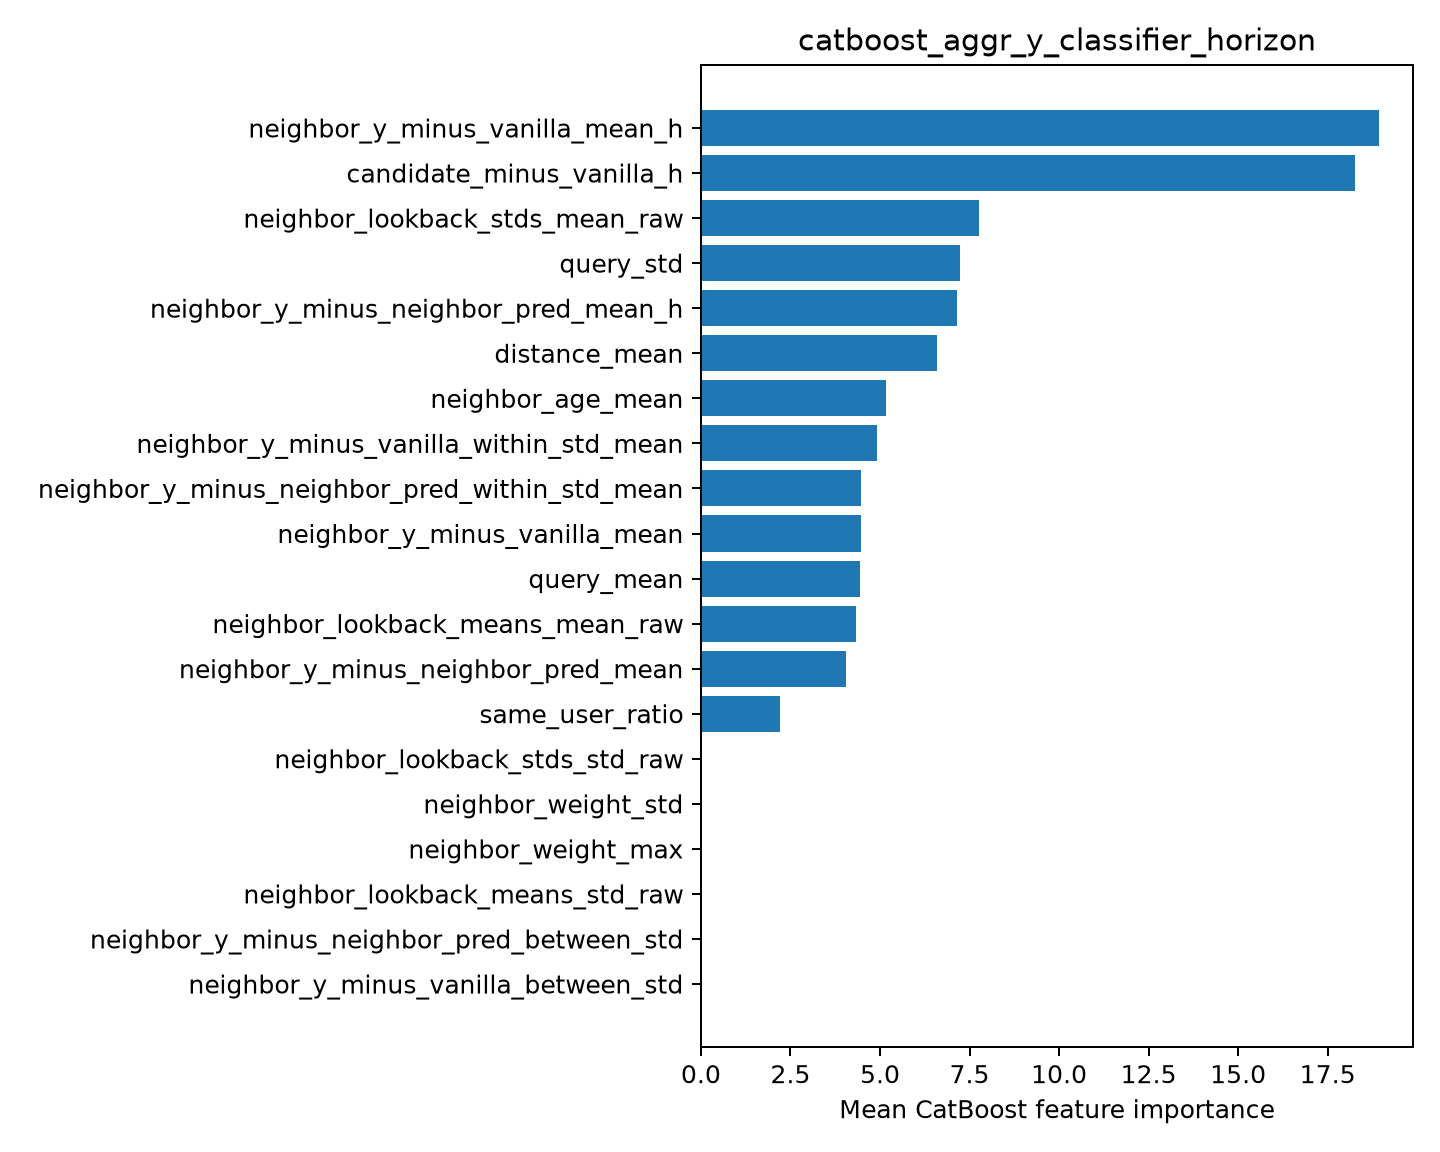

The file beside this chart, header and first rows:
feature, importance
neighbor_y_minus_vanilla_mean_h, 18.94
candidate_minus_vanilla_h, 18.28
neighbor_lookback_stds_mean_raw, 7.773
query_std, 7.238
neighbor_y_minus_neighbor_pred_mean_h, 7.156
distance_mean, 6.594
neighbor_age_mean, 5.169
neighbor_y_minus_vanilla_within_std_mean, 4.907
neighbor_y_minus_neighbor_pred_within_st…, 4.468
neighbor_y_minus_vanilla_mean, 4.465
query_mean, 4.429
neighbor_lookback_means_mean_raw, 4.338
neighbor_y_minus_neighbor_pred_mean, 4.039
same_user_ratio, 2.215
neighbor_lookback_stds_std_raw, 0.0
neighbor_weight_std, 0.0
neighbor_weight_max, 0.0
neighbor_lookback_means_std_raw, 0.0
neighbor_y_minus_neighbor_pred_between_s…, 0.0
neighbor_y_minus_vanilla_between_std, 0.0
